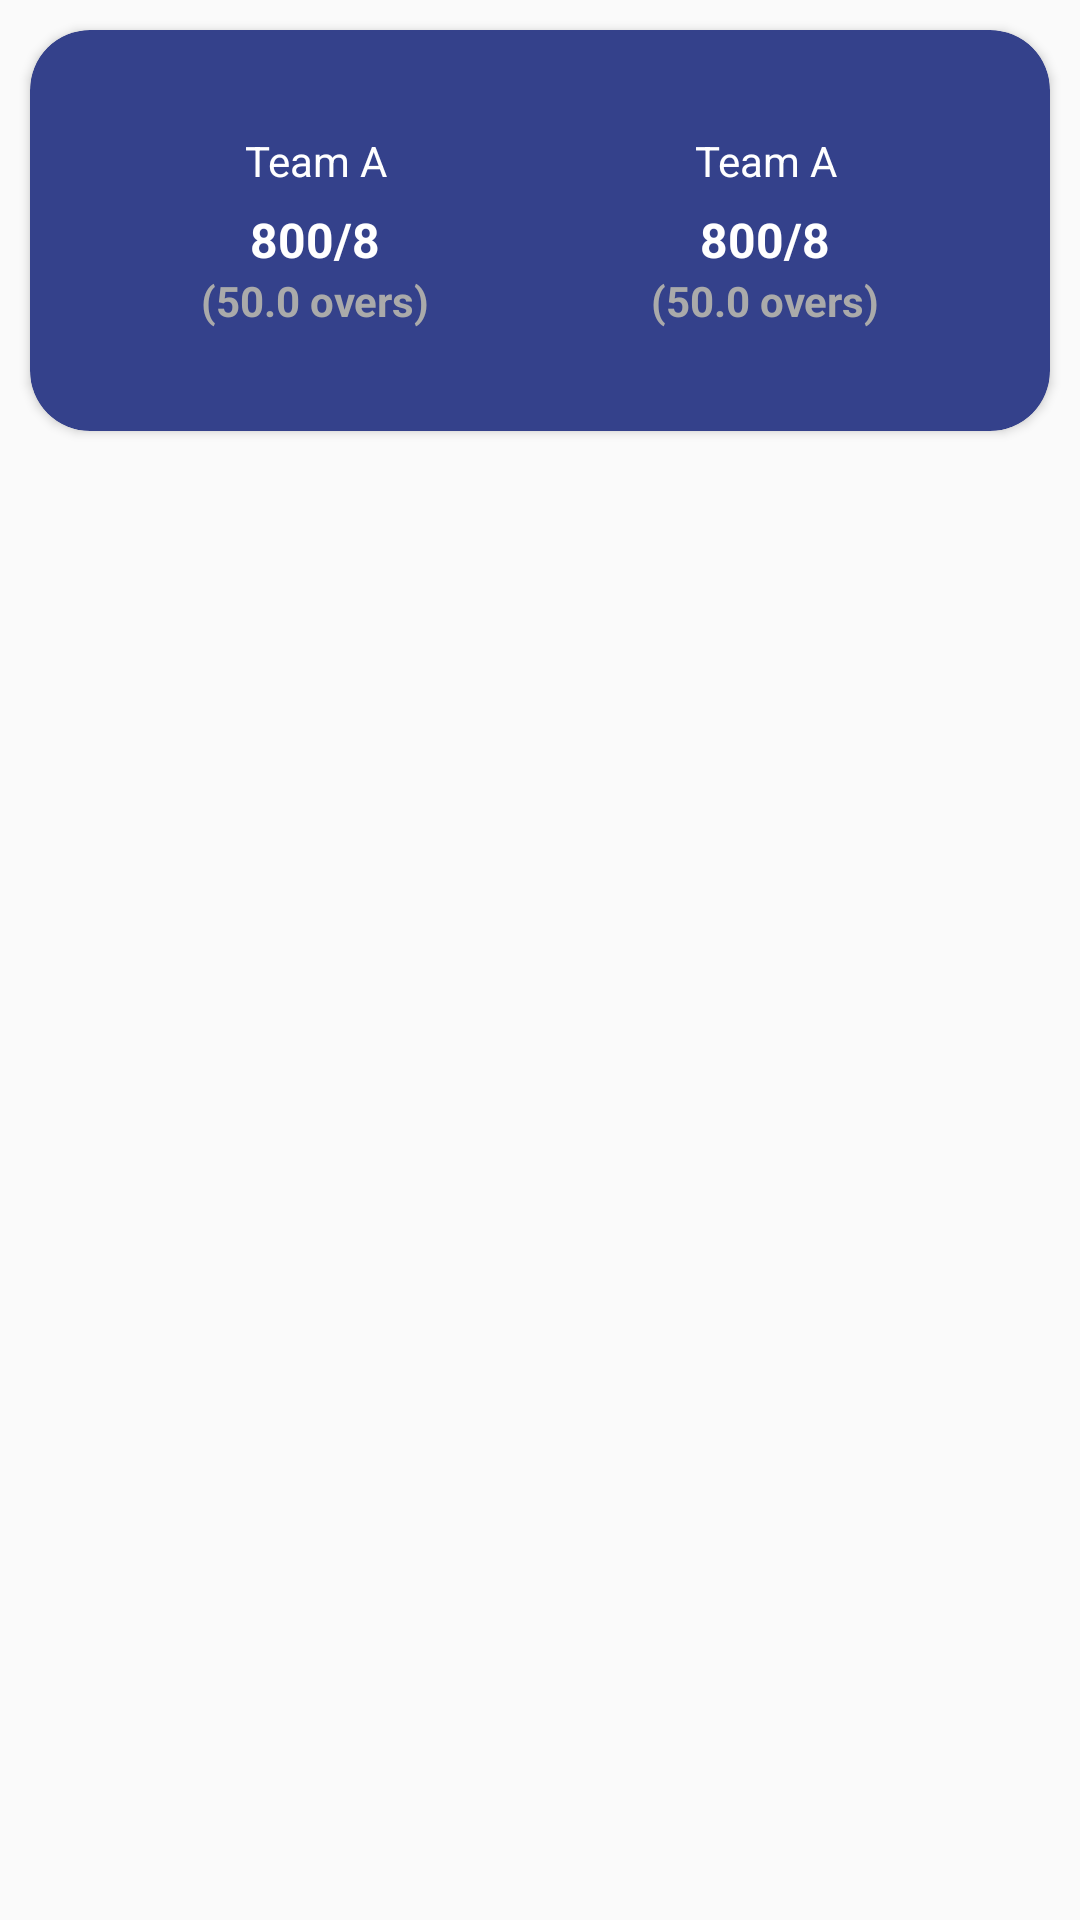

Produce the Android XML layout that renders to this screen, including the resource entries it uses.
<!-- AndroidManifest.xml: application theme AppTheme -->
<!-- res/layout/activity_main.xml -->
<?xml version="1.0" encoding="utf-8"?>
<androidx.constraintlayout.widget.ConstraintLayout xmlns:android="http://schemas.android.com/apk/res/android"
    xmlns:app="http://schemas.android.com/apk/res-auto"
    android:layout_width="match_parent"
    android:layout_height="match_parent"
    xmlns:tools="http://schemas.android.com/tools"
    android:orientation="vertical">

    <androidx.cardview.widget.CardView
        android:id="@+id/scoreData"
        android:layout_width="match_parent"
        android:layout_height="wrap_content"
        android:layout_margin="@dimen/_10dp"
        app:cardBackgroundColor="@color/scores"
        app:cardCornerRadius="20dp"
        app:layout_constraintTop_toTopOf="parent">

        <androidx.constraintlayout.widget.ConstraintLayout
            android:layout_width="match_parent"
            android:layout_height="wrap_content"
            android:padding="20dp">

        <LinearLayout
            android:id="@+id/team1View"
            android:layout_width="0dp"
            android:padding="@dimen/_14dp"
            android:layout_height="match_parent"
            app:layout_constraintStart_toStartOf="parent"
            app:layout_constraintWidth_percent=".5"
            app:layout_constraintTop_toTopOf="parent"
            app:layout_constraintBottom_toBottomOf="parent"
            android:orientation="vertical">

            <androidx.appcompat.widget.AppCompatTextView
                android:id="@+id/Team1NameTxt"
                android:layout_width="match_parent"
                android:layout_height="wrap_content"
                android:gravity="center"
                android:textColor="@color/white"
                android:text="Team A"
                android:textSize="@dimen/_14sp" />

            <androidx.appcompat.widget.AppCompatTextView
                android:id="@+id/runsAndWickets1Txt"
                android:layout_width="match_parent"
                android:layout_height="wrap_content"
                android:gravity="center"
                android:textColor="@color/white"
                android:paddingTop="6dp"
                android:text="800/8"
                android:textSize="@dimen/_16sp"
                android:textStyle="bold" />

            <androidx.appcompat.widget.AppCompatTextView
                android:id="@+id/overs1Txt"
                android:layout_width="match_parent"
                android:layout_height="wrap_content"
                android:gravity="center"
                android:textColor="@android:color/darker_gray"
                android:text="(50.0 overs)"
                android:textStyle="bold" />

        </LinearLayout>

            <LinearLayout
                android:layout_width="0dp"
                android:layout_height="wrap_content"
                app:layout_constraintBottom_toBottomOf="parent"
                app:layout_constraintStart_toEndOf="@+id/team1View"
                app:layout_constraintWidth_percent=".5"
                app:layout_constraintTop_toTopOf="parent"
                android:orientation="vertical">

                <androidx.appcompat.widget.AppCompatTextView
                    android:id="@+id/Team2NameTxt"
                    android:layout_width="match_parent"
                    android:layout_height="wrap_content"
                    android:gravity="center"
                    android:textColor="@color/white"
                    android:text="Team A"
                    android:textSize="@dimen/_14sp" />

                <androidx.appcompat.widget.AppCompatTextView
                    android:id="@+id/runsAndWickets2Txt"
                    android:layout_width="match_parent"
                    android:layout_height="wrap_content"
                    android:gravity="center"
                    android:paddingTop="6dp"
                    android:textSize="@dimen/_16sp"
                    android:textColor="@color/white"
                    android:text="800/8"
                    android:textStyle="bold" />

                <androidx.appcompat.widget.AppCompatTextView
                    android:id="@+id/overs2Txt"
                    android:layout_width="match_parent"
                    android:layout_height="wrap_content"
                    android:gravity="center"
                    android:text="(50.0 overs)"
                    android:textColor="@android:color/darker_gray"
                    android:textStyle="bold" />

            </LinearLayout>

        </androidx.constraintlayout.widget.ConstraintLayout>

    </androidx.cardview.widget.CardView>

    <androidx.recyclerview.widget.RecyclerView
        android:id="@+id/teamsRecyclerview"
        android:layout_width="match_parent"
        android:padding="@dimen/_10dp"
        android:layout_height="0dp"
        tools:listitem="@layout/team_layout"
        app:layout_constraintBottom_toBottomOf="parent"
        app:layout_constraintTop_toBottomOf="@id/scoreData" />


</androidx.constraintlayout.widget.ConstraintLayout>
<!-- res/layout/team_layout.xml (included above) -->
<?xml version="1.0" encoding="utf-8"?>
<androidx.constraintlayout.widget.ConstraintLayout xmlns:android="http://schemas.android.com/apk/res/android"
    android:layout_width="match_parent"
    android:layout_height="wrap_content"
    xmlns:app="http://schemas.android.com/apk/res-auto">

    <androidx.appcompat.widget.AppCompatTextView
        android:id="@+id/teamName"
        android:layout_width="0dp"
        android:layout_height="wrap_content"
        android:text="TEAM A"
        android:textSize="@dimen/_14sp"
        android:background="@drawable/rounded_bg"
        android:layout_marginTop="@dimen/_4dp"
        android:layout_marginStart="@dimen/_4dp"
        android:layout_marginEnd="@dimen/_4dp"
        android:textStyle="bold"
        android:textColor="@color/colorAccent"
        android:gravity="center"
        android:padding="@dimen/_14dp"
        app:layout_constraintEnd_toEndOf="parent"
        app:layout_constraintStart_toStartOf="parent"
        app:layout_constraintTop_toTopOf="parent"/>

</androidx.constraintlayout.widget.ConstraintLayout>
<!-- resources referenced by this layout -->
<resources>
  <color name="colorAccent">#4B4A4A</color>
  <color name="scores">#34418B</color>
  <color name="white">#FFFFFFFF</color>
  <dimen name="_10dp">10dp</dimen>
  <dimen name="_14dp">14dp</dimen>
  <dimen name="_14sp">14sp</dimen>
  <dimen name="_16sp">16sp</dimen>
  <dimen name="_4dp">4dp</dimen>
  <!-- drawable rounded_bg (drawable) -->
  <?xml version="1.0" encoding="utf-8"?>
  <shape xmlns:android="http://schemas.android.com/apk/res/android" android:shape="rectangle">
      <corners android:radius="10dp"/>
      <padding android:left="5dp" android:right="5dp" android:top="5dp" android:bottom="5dp"/>
      <stroke android:width="1dp" android:color="#B4B4B4"/>
  </shape>
  <style name="AppTheme" parent="Theme.AppCompat.DayNight.DarkActionBar">
          
          <item name="colorPrimary">@color/colorPrimary</item>
          <item name="colorPrimaryDark">@color/colorPrimaryDark</item>
          <item name="colorAccent">@color/colorAccent</item>
          <item name="android:textColor">@color/black</item>
          <item name="android:textColorHighlight">@android:color/darker_gray</item>
          <item name="android:textCursorDrawable">@android:color/white</item>
          
      </style>
  <color name="colorPrimary">#4B589C</color>
  <color name="colorPrimaryDark">#353F74</color>
  <color name="black">#FF000000</color>
</resources>
